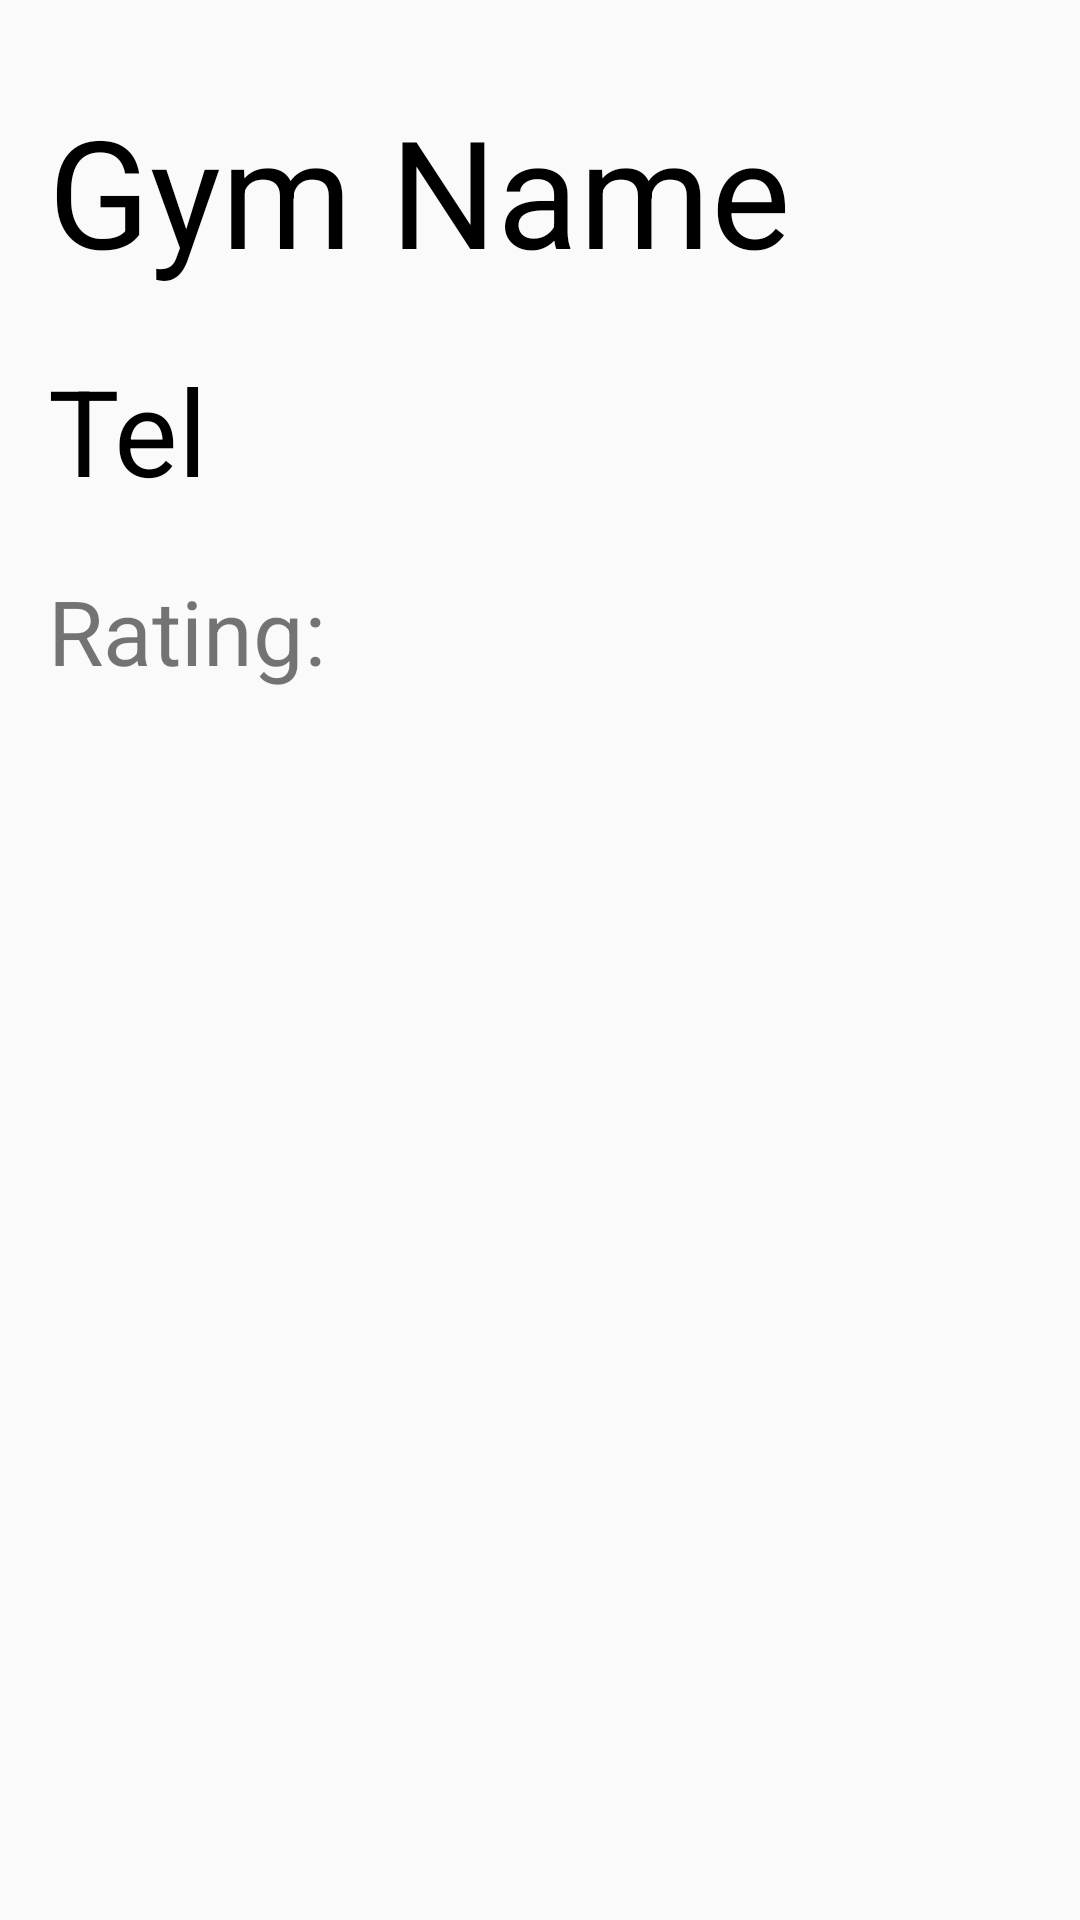

Android layout source for this screen:
<!-- AndroidManifest.xml: application theme AppThemeLogin -->
<!-- res/layout/activity_detail.xml -->
<?xml version="1.0" encoding="utf-8"?>
<LinearLayout
    xmlns:android="http://schemas.android.com/apk/res/android"
    xmlns:app="http://schemas.android.com/apk/res-auto"
    xmlns:tools="http://schemas.android.com/tools"
    android:layout_width="match_parent"
    android:layout_height="match_parent"
    android:orientation="vertical"
    tools:context=".DetailActivity">

    <TextView
        android:id="@+id/textview_gymNameDetail"
        android:layout_width="wrap_content"
        android:layout_height="wrap_content"
        android:layout_marginEnd="16dp"
        android:layout_marginTop="30dp"

        android:layout_marginStart="16dp"
        android:text="Gym Name"
        android:textColor="@android:color/black"
        android:textSize="50sp" />

    <TextView
        android:id="@+id/textview_mobileDetail"
        android:layout_width="wrap_content"
        android:layout_height="wrap_content"
        android:layout_marginEnd="16dp"
        android:layout_marginStart="16dp"
        android:layout_marginTop="20dp"
        android:text="Tel"
        android:textColor="@android:color/black"
        android:textSize="40sp" />

    <TextView
        android:id="@+id/textview_ratingDetail"
        android:layout_width="wrap_content"
        android:layout_height="wrap_content"
        android:layout_marginTop="20dp"

        android:layout_marginEnd="16dp"
        android:layout_marginStart="16dp"
        android:text="Rating: "
        android:textSize="30sp" />

</LinearLayout>
<!-- resources referenced by this layout -->
<resources>
  <style name="AppThemeLogin" parent="Theme.AppCompat.Light.NoActionBar">
  
          <item name="colorPrimary">@color/colorPrimary</item>
          <item name="colorPrimaryDark">@color/colorPrimaryDark</item>
          <item name="colorAccent">@color/colorAccent</item>
  
      </style>
  <color name="colorPrimary">#d60064</color>
  <color name="colorPrimaryDark">#b30d4d</color>
  <color name="colorAccent">#e1e1e1</color>
</resources>
